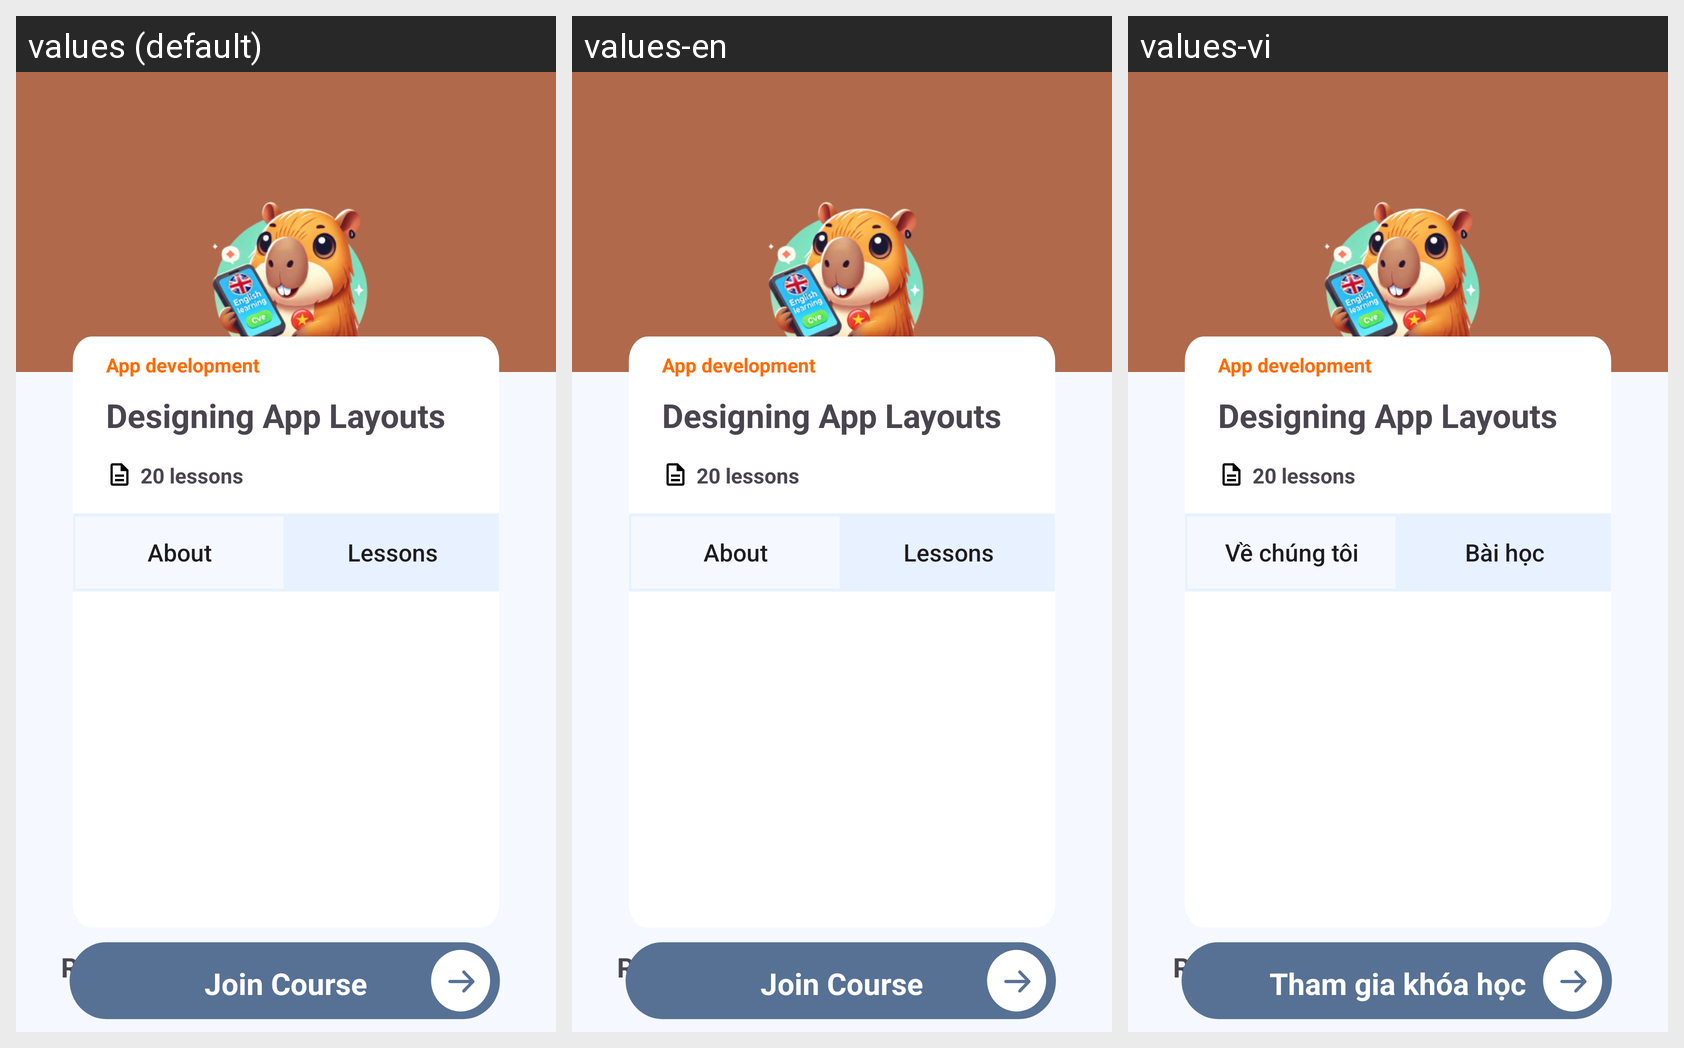

Strings drawn on this Android screen and how each of the app's shown locales translates them:
Android screen res/layout/activity_course_infor.xml rendered under 3 locales, left to right: values (default), values-en, values-vi. Device: Nexus 5 (rendered at 1080×1920; each locale shown at half size, 540×960, under a caption strip naming it); theme Theme.Test.
Strings drawn on this screen, with the default value and each locale's value (text and hints the layout hard-codes, and strings that could not be matched under every locale, appear in the picture but are not listed):

txt_about
  values: About
  values-en: About
  values-vi: Về chúng tôi

txt_lesson
  values: Lessons
  values-en: Lessons
  values-vi: Bài học

join
  values: Join Course
  values-en: Join Course
  values-vi: Tham gia khóa học
